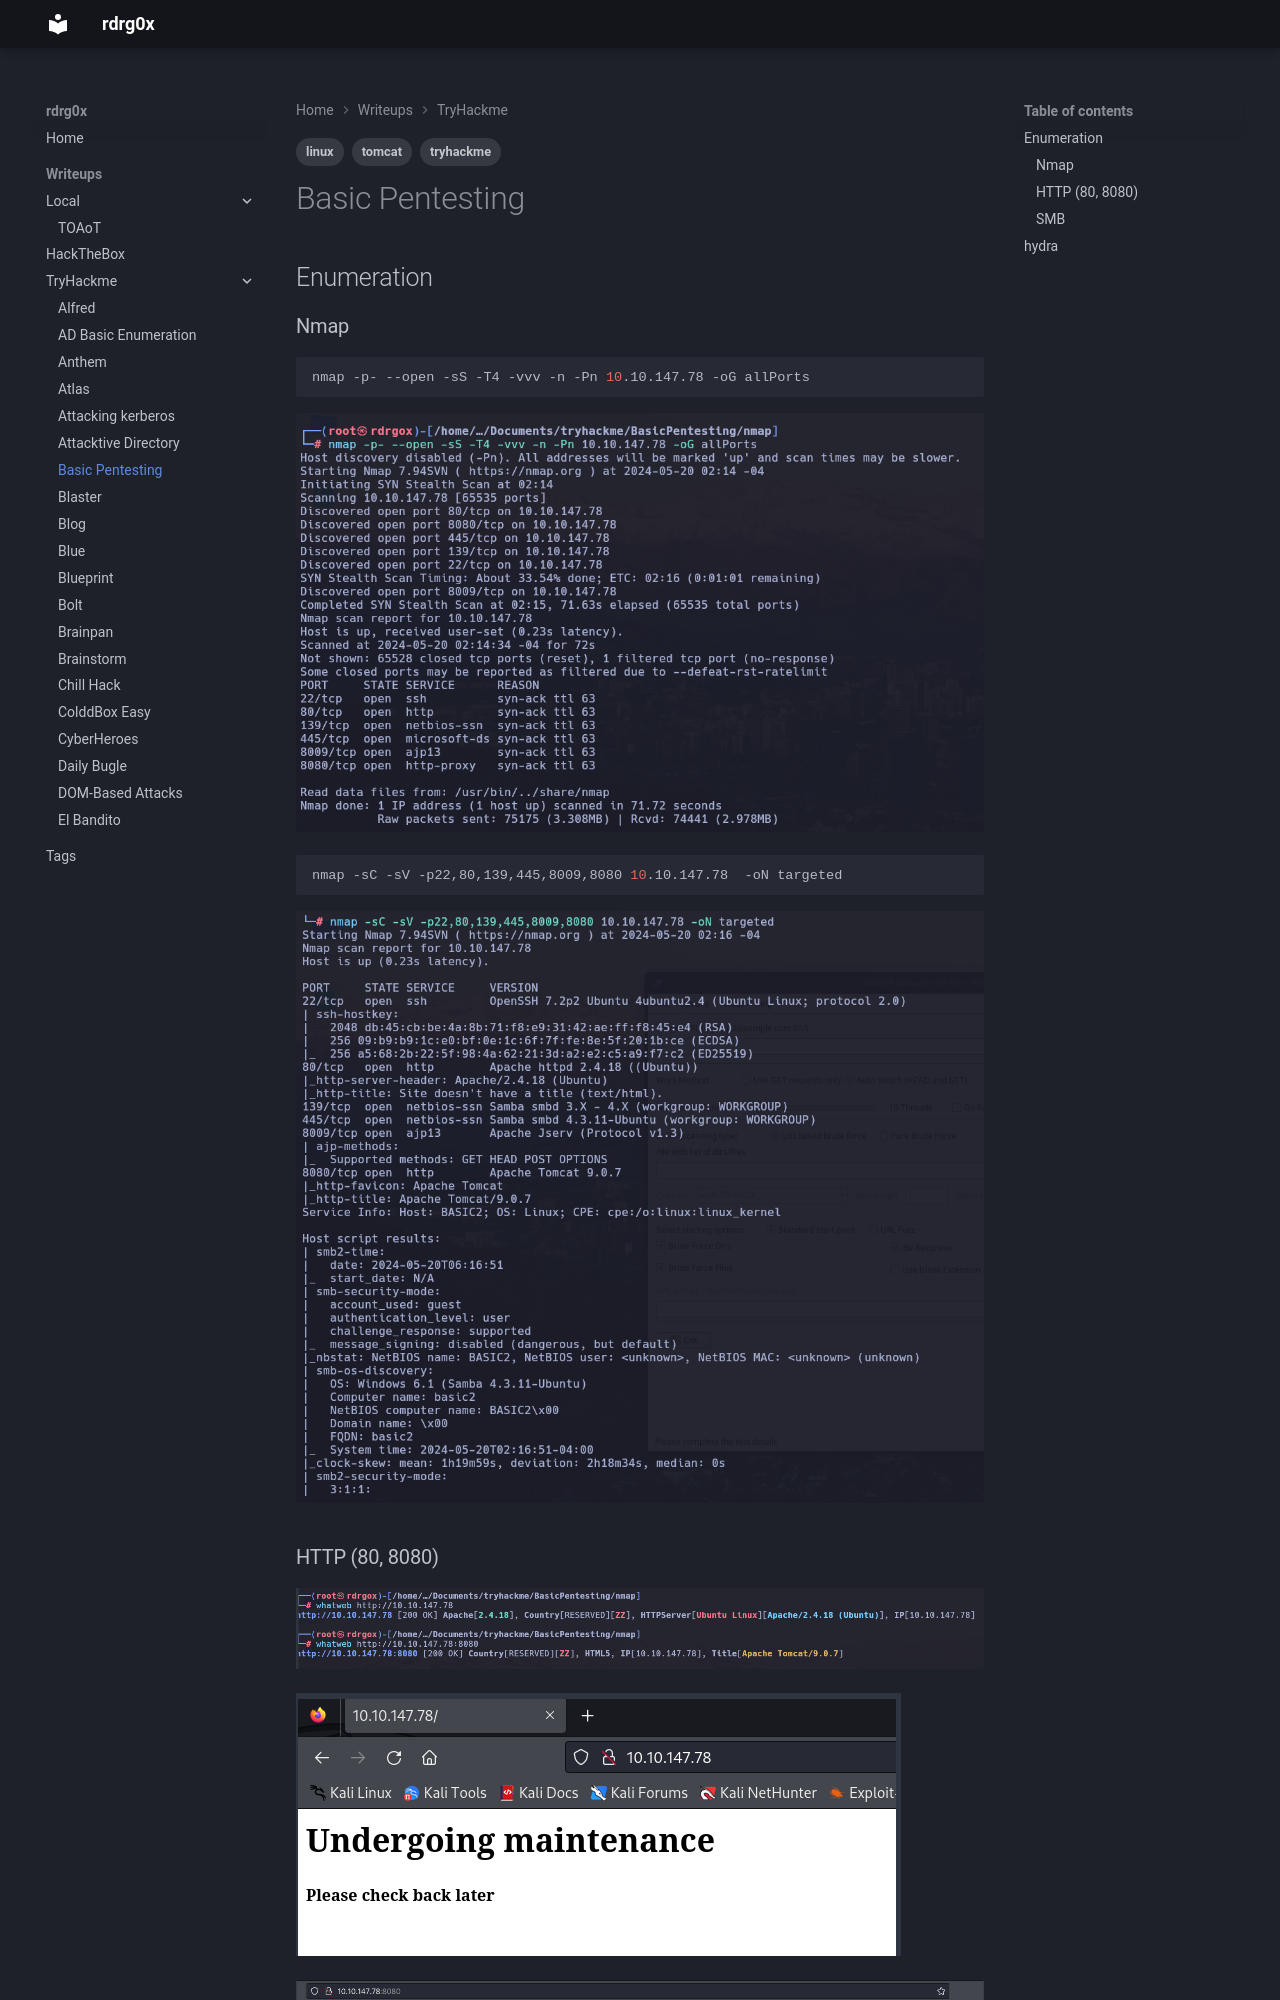

repository: rdrgox/wrtiteups · page: TryHackMe/basicpentesting/index.html · generator: mkdocs

---
tags: 
    - tryhackme
    - linux
    - tomcat
---

# Basic Pentesting

## Enumeration

### Nmap

```bash
nmap -p- --open -sS -T4 -vvv -n -Pn 10.10.147.78 -oG allPorts
```
![alt text](img/image.png)

```bash
nmap -sC -sV -p22,80,139,445,8009,8080 10.10.147.78  -oN targeted
```

![alt text](img/image-1.png)

### HTTP (80, 8080)

![alt text](img/image-2.png)

![alt text](img/image-3.png)

![alt text](img/image-4.png)

![alt text](img/image-5.png)
